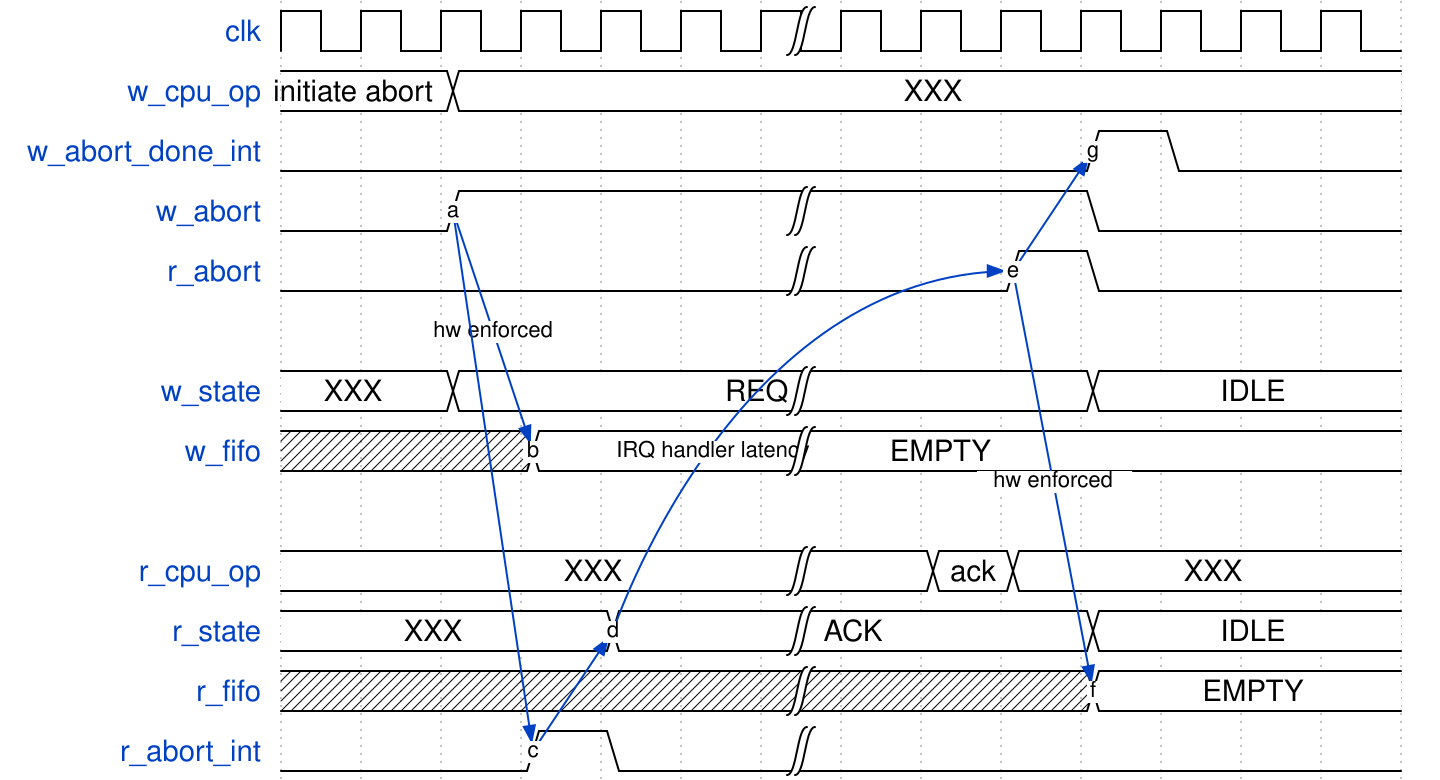

Here is a digital timing diagram. Give the WaveJSON source that produces it.

{ "config": {skin : "default"},
"signal" : [
    {"name": "clk",          "wave": "p.....|......."},
    {"name": "w_cpu_op",     "wave": "=.=...........", "node": "...........", "data" : ["initiate abort", "XXX"]},
  {"name": "w_abort_done_int", "wave": "0.........10..", "node": "..........g"},
    {"name": "w_abort",      "wave": "0.1...|...0...", "node": "..a........"},
    {"name": "r_abort",      "wave": "0.....|..10...", "node": ".........e."},
    {},
    {"name": "w_state",      "wave": "=.=...|...=...", "data" : ["XXX", "REQ    ", "IDLE"]},
    {"name": "w_fifo",       "wave": "x..=..|.......", "node": "...b.....", "data" : ["EMPTY        "]},
    {},
    {"name": "r_cpu_op",     "wave": "=.....|.==....", "node": "...........", "data" : ["XXX", "ack", "XXX"]},
    {"name": "r_state",      "wave": "=...=.|...=...", "data" : ["XXX", "ACK", "IDLE"], "node": "....d..."},
    {"name": "r_fifo",       "wave": "x.....|...=...", "data" : ["EMPTY"], "node": "..........f.."},
    {"name": "r_abort_int",  "wave": "0..10.|.......", "node": "...c......"},
],
  "edge" : ['a->b hw enforced', 'a->c', 'c->d ', 'd~->e IRQ handler latency', 'e->f hw enforced', 'e->g ']}